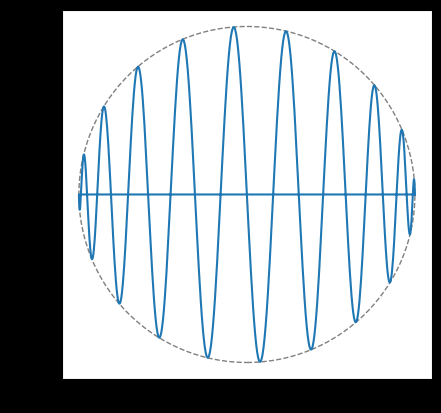
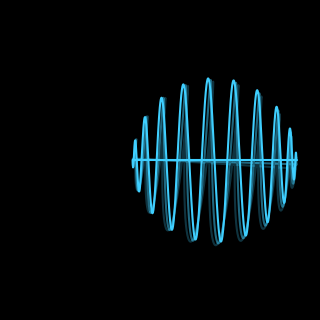

Recreate these plots in Python, in order.
# %%
#%matplotlib widget
import matplotlib as mpl
import matplotlib.pyplot as plt
import numpy as np

from matplotlib.animation import FuncAnimation
from scipy import signal

# %%
# Sine wave inscribed in a circle
plt.style.use('default')
fig, ax = plt.subplots()
ax.set_aspect(1)
t = np.linspace(0, 2*np.pi, 1000)
x = np.cos(t)
y = np.sin(t) * np.sin(20*t) * 0.5 * (1 + signal.square(t))
ax.add_patch(mpl.patches.Circle((0,0), 1, fc='none', ec='0.5', ls='--'))
plt.plot(x, y)
# plt.savefig('circle-sine.png')
plt.show()

# %%
# Spherical spring

# Figure setup for animation
plt.style.use('dark_background')
fig, ax = plt.subplots()
fig.set_size_inches(3, 3)
plt.subplots_adjust(0, 0, 1, 1)
ax.set_axis_off()
ax.set_xlim(-1.1, 1.1)
ax.set_ylim(-1.1, 1.1)
ax.set_aspect(1)

# Use a list of Lines2D objects to draw curve segments with different alpha,
# to simulate phosphor decay on a CRT.
ncycles = 3
nsamp = 2000
t = np.linspace(0, 2*np.pi, nsamp)

# Set up the Lines2D objects
l = []
for i in range(ncycles):
    alpha = 0.5 ** (ncycles - i - 1)
    zorder = 2 + 0.1 * i/ncycles
    l.extend(ax.plot([], [], color='#3fcfff', alpha=alpha, zorder=zorder, animated=True))

def get_data(th, fnum):
    # The actual math: two quadrature sine waves (`circ` and `fill`)
    # along with a quadrature sine wave each for y-axis and z-axis rotation.
    # Also a square wave to cut off the "retrace" to avoid a crowded mess
    # when the sphere envelope sine wave goes into its negative half-cycle.

    # Fundamental frequency (excluding slow rotations)
    f0 = 1.00
    # Frequency of "fill" waveform
    f = 20 * f0
    # Y-axis rotation
    fy = 0.005
    # Use discrete rotation steps, so the figure closes during each frame
    yrot = np.exp(1j*2*np.pi * fy * fnum)
    # Outer circle of sphere to create an envelope
    circ = np.exp(1j*f0*th)
    # Modulate x-axis to get y-axis rotation
    circ.real *= yrot.real
    # "Fill" waveform, modulated by sphere envelope
    fill = np.exp(1j*f*th) * circ.imag
    # Modulate x-axis to get y-axis rotation
    fill.real *= yrot.imag
    # Replace the above line with the following to see a failed attempt
    # fill.real *= yrot.real
    # Offset of square wave
    sqo = 0.5
    # Square wave to cut off "retrace"
    sq = sqo + (1 - sqo) * signal.square(f0*th)
    z = fill * sq + circ.real
    # Offset for z-axis rotation, to orbit instead of spinning in place
    zroff = 0.4
    # Z-axis rotation
    fz = 0.005
    # Use discrete rotation steps, so the figure closes during each frame
    zrot = np.exp(1j*2*np.pi * fz * fnum)
    z = zrot*(zroff + (1 - zroff) * z)
    return (z.real, z.imag)

def init_data():
    # Pre-fill "negative" time, so looping the animation looks a bit better
    for i in range(ncycles):
        fnum = i - ncycles + 1
        x, y = get_data(t + 2*np.pi * fnum, fnum)
        l[i].set_data(x, y)
    return l

def update(data):
    if data == 0:
        # Initialization is a little tricky and gets its own function
        return init_data()
    # Shift existing data points to lower alpha segments
    for i in range(ncycles - 1):
        l[i].set_data(l[i+1].get_data())
    offset = 2*np.pi*(data)
    x, y = get_data(t+offset, data)
    l[-1].set_data(x, y)
    return l

# anim = FuncAnimation(fig, update, 200, interval=50, blit=True)
anim = FuncAnimation(fig, update, interval=50, blit=True)
# anim.save('boing-opt.gif', dpi=100, extra_args=['-filter_complex','split[a][b];[a] palettegen=max_colors=16 [p];[b][p] paletteuse'])
# anim.save('boing.gif')
# anim.save('boing.mp4')
plt.show()

# Comment out the plt.show() and uncomment the following to embed the
# animation in a Jupyter notebook

# plt.close()
# from IPython.display import HTML
# HTML(anim.to_jshtml())

# %%
